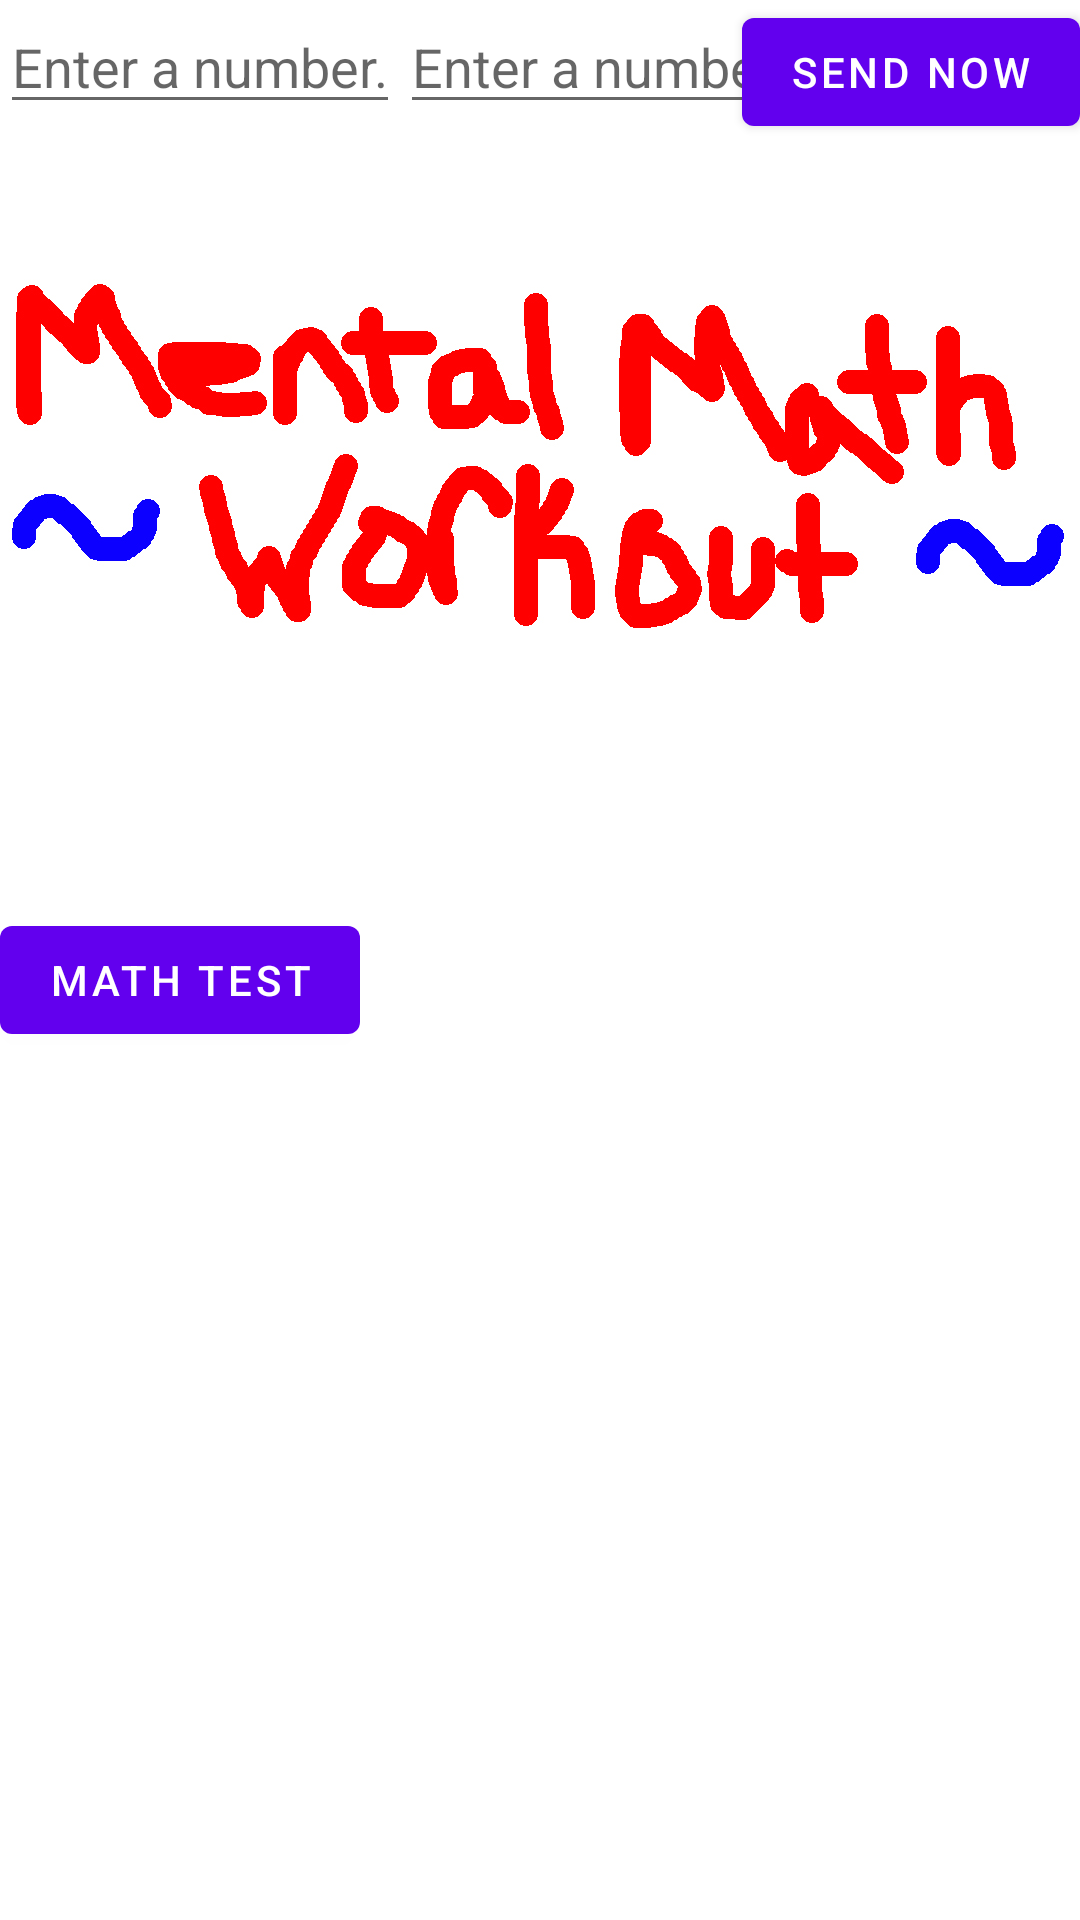

Reconstruct the res/layout file that produces this screen, plus the resources it refers to.
<!-- AndroidManifest.xml: fallback theme Theme.MaterialComponents.DayNight.NoActionBar -->
<!-- res/layout/content_main.xml -->
<?xml version="1.0" encoding="utf-8"?>
<RelativeLayout xmlns:android="http://schemas.android.com/apk/res/android"
    xmlns:app="http://schemas.android.com/apk/res-auto"
    xmlns:tools="http://schemas.android.com/tools"
    android:layout_width="match_parent"
    android:layout_height="match_parent"
    android:orientation="horizontal"
    app:layout_behavior="@string/appbar_scrolling_view_behavior"
    tools:context="com.milapnaik.mentalmathworkout.MainActivity"
    tools:showIn="@layout/activity_main">

    <EditText
        android:id="@+id/second_number"
        android:layout_weight="1"
        android:layout_width="wrap_content"
        android:layout_height="wrap_content"
        android:hint="@string/edit_message"
        android:inputType="number"
        />

    <EditText
        android:id="@+id/first_number"
        android:layout_weight="1"
        android:layout_width="wrap_content"
        android:layout_height="wrap_content"
        android:hint="@string/edit_message"
        android:inputType="number"
        android:layout_alignParentTop="true"
        android:layout_toRightOf="@+id/second_number"
        android:layout_toEndOf="@+id/second_number" />

    <Button
        android:layout_weight="1"
        android:layout_width="wrap_content"
        android:layout_height="wrap_content"
        android:text="@string/button_send"
        android:onClick="sendMessage"
        android:layout_alignParentTop="true"
        android:layout_alignParentRight="true"
        android:layout_alignParentEnd="true"
        android:id="@+id/button" />

    <ImageView
        android:layout_width="wrap_content"
        android:layout_height="wrap_content"
        android:id="@+id/imageView"
        android:layout_below="@+id/button"
        android:layout_centerHorizontal="true"
        android:layout_marginTop="45dp"
        android:src="@drawable/MentalMathWorkoutLogo" />

    <Button
        android:layout_width="wrap_content"
        android:layout_height="wrap_content"
        android:text="Math Test"
        android:onClick="MathTest"
        android:id="@+id/button2"
        android:layout_marginTop="93dp"
        android:layout_below="@+id/imageView"
        android:layout_alignLeft="@+id/imageView"
        android:layout_alignStart="@+id/imageView" />

</RelativeLayout>
<!-- res/layout/activity_main.xml (included above) -->
<?xml version="1.0" encoding="utf-8"?>
<RelativeLayout
    xmlns:android="http://schemas.android.com/apk/res/android"
    xmlns:app="http://schemas.android.com/apk/res-auto"
    xmlns:tools="http://schemas.android.com/tools"
    android:layout_width="match_parent"
    android:layout_height="match_parent"
    android:fitsSystemWindows="true"
    tools:context="com.milapnaik.tradermathtest.MainActivity"
    android:background="@color/background">

    <ImageView
        android:layout_width="wrap_content"
        android:layout_height="wrap_content"
        android:id="@+id/imageView"
        android:src="@drawable/mentalmathworkoutlogo"
        android:contentDescription="@string/logo"

        android:layout_marginTop="40dp"
        android:layout_alignParentRight="true"
        android:layout_alignParentEnd="true"
        android:layout_alignParentLeft="true"
        android:layout_alignParentStart="true" />

    <Button
        android:text="@string/math_test"
        android:onClick="MathTest"
        android:id="@+id/math_test"
        android:clickable="false"
        android:layout_width="match_parent"
        android:layout_height="44dp"

        android:textColor="@drawable/button_text_color"
        android:textSize="18sp"
        android:textStyle="bold"

        android:background="@drawable/blackbuttonclick"
        android:layout_centerVertical="true"
        android:layout_alignParentLeft="true"
        android:layout_alignParentStart="true" />

    <Button
        android:text="@string/seq_test"
        android:onClick="SeqTest"
        android:id="@+id/seq_test"
        android:clickable="false"
        android:layout_width="match_parent"
        android:layout_height="44dp"
        android:textColor="@drawable/button_text_color"
        android:textSize="18sp"
        android:textStyle="bold"

        android:background="@drawable/orangebuttonclick"
        android:layout_below="@+id/math_test"
        android:layout_centerVertical="true"
        android:layout_alignParentLeft="true"
        android:layout_alignParentStart="true" />

    
        
        
        
        
        
        
        
        
        
        
        
        

    <Button
        style="?android:attr/buttonStyleSmall"
        android:layout_width="32dp"
        android:layout_height="32dp"
        android:onClick="Info"
        android:id="@+id/info"
        android:background="@drawable/info"
        android:layout_alignParentBottom="true"
        android:layout_alignParentRight="true"
        android:layout_alignParentEnd="true"
        android:layout_marginBottom="5dp"
        android:layout_marginRight="1dp"
        android:layout_marginEnd="1dp"/>

    <Button
        style="?android:attr/buttonStyleSmall"
        android:layout_width="32dp"
        android:layout_height="32dp"
        android:onClick="Settings"
        android:id="@+id/settings"
        android:background="@drawable/settings"
        android:layout_toLeftOf="@id/info"
        android:layout_toStartOf="@id/info"
        android:layout_alignParentBottom="true"
        android:layout_marginBottom="5dp"
        android:layout_marginRight="1dp"
        android:layout_marginEnd="1dp"
        />



</RelativeLayout>
<!-- resources referenced by this layout -->
<resources>
  <color name="background">#FFEACE</color>
  <!-- drawable MentalMathWorkoutLogo: jpg bitmap (drawable-xxhdpi, 211356 bytes) -->
  <!-- drawable blackbuttonclick (drawable) -->
  <?xml version="1.0" encoding="utf-8"?>
  <selector xmlns:android="http://schemas.android.com/apk/res/android">
      <item android:state_pressed="true"
          android:drawable="@color/blackishclick" /> 
      <item android:drawable="@color/blackish" /> 
  </selector>
  <!-- drawable button_text_color (drawable) -->
  <?xml version="1.0" encoding="utf-8"?>
  <selector xmlns:android="http://schemas.android.com/apk/res/android">
          <item android:state_focused="true" android:state_pressed="false" android:color="#ffffff" />
          <item android:state_focused="true" android:state_pressed="true" android:color="#000000" />
          <item android:state_focused="false" android:state_pressed="true" android:color="#000000" />
          <item android:color="#ffffff" />
  </selector>
  <!-- drawable info: png bitmap (drawable, 2085 bytes) -->
  <!-- drawable mentalmathworkoutlogo: png bitmap (drawable-xxhdpi, 35890 bytes) -->
  <!-- drawable orangebuttonclick (drawable) -->
  <?xml version="1.0" encoding="utf-8"?>
  <selector xmlns:android="http://schemas.android.com/apk/res/android">
      <item android:state_pressed="true"
          android:drawable="@color/orangeclick" /> 
      <item android:drawable="@color/orange" /> 
  </selector>
  <string name="button_send">Send Now</string>
  <string name="edit_message">Enter a number.</string>
  <string name="logo">Logo</string>
  <string name="math_test">Math Test</string>
  <string name="perc_test">Percentage Test</string>
  <string name="seq_test">Sequence Test</string>
  <color name="blackishclick">#210303</color>
  <color name="blackish">#250404</color>
  <color name="orangeclick">#E59400</color>
  <color name="orange">#FFA500</color>
</resources>
